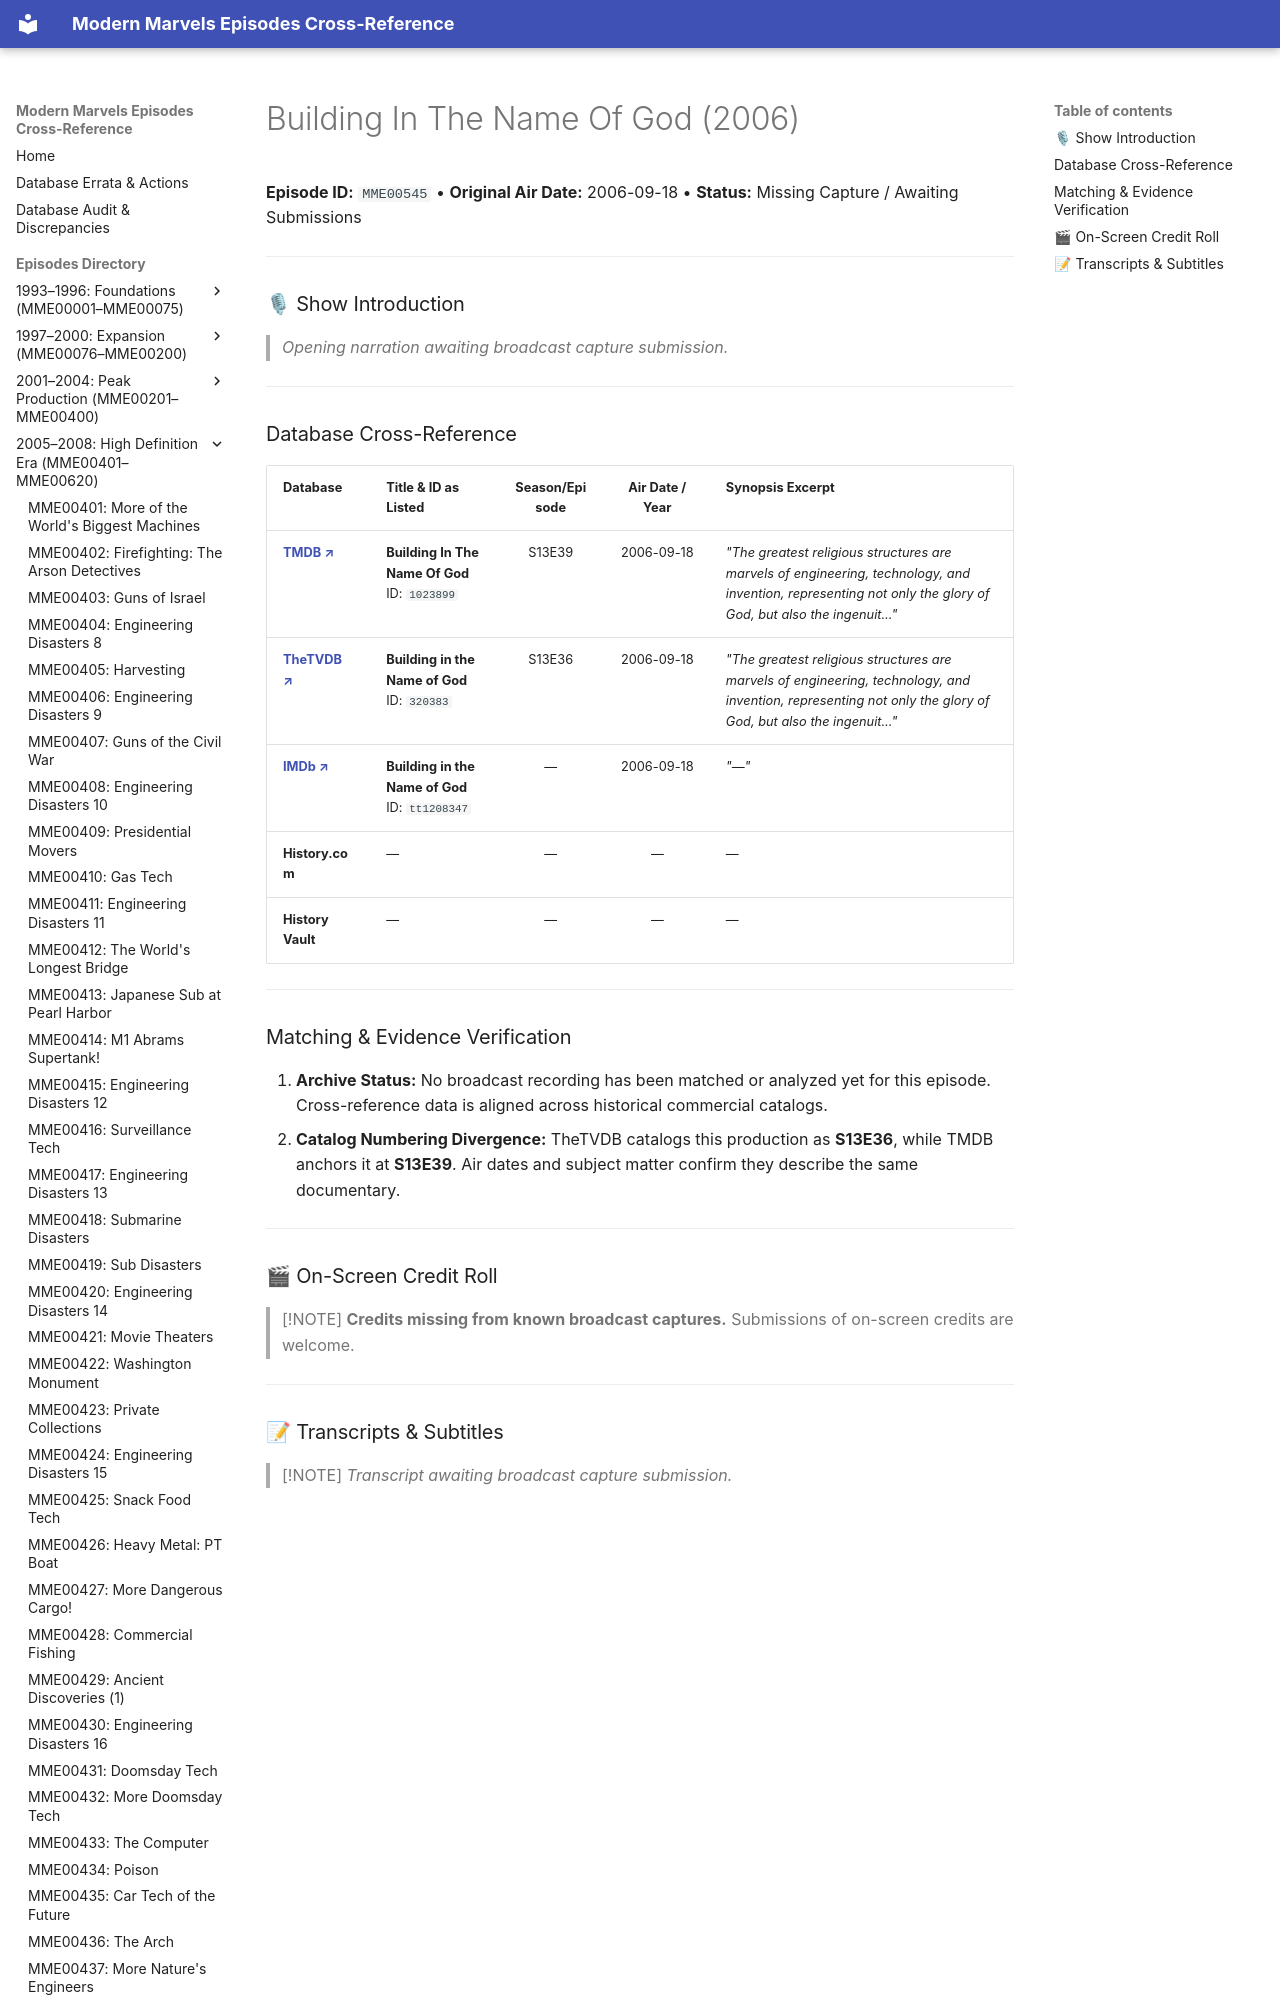

repository: ModernMarvelsFan/ModernMarvels · page: episodes/MME00545/index.html · generator: mkdocs

# Building In The Name Of God (2006)

**Episode ID:** `MME00545` • **Original Air Date:** 2006-09-18 • **Status:** Missing Capture / Awaiting Submissions

---

### 🎙 Show Introduction

> *Opening narration awaiting broadcast capture submission.*

---
